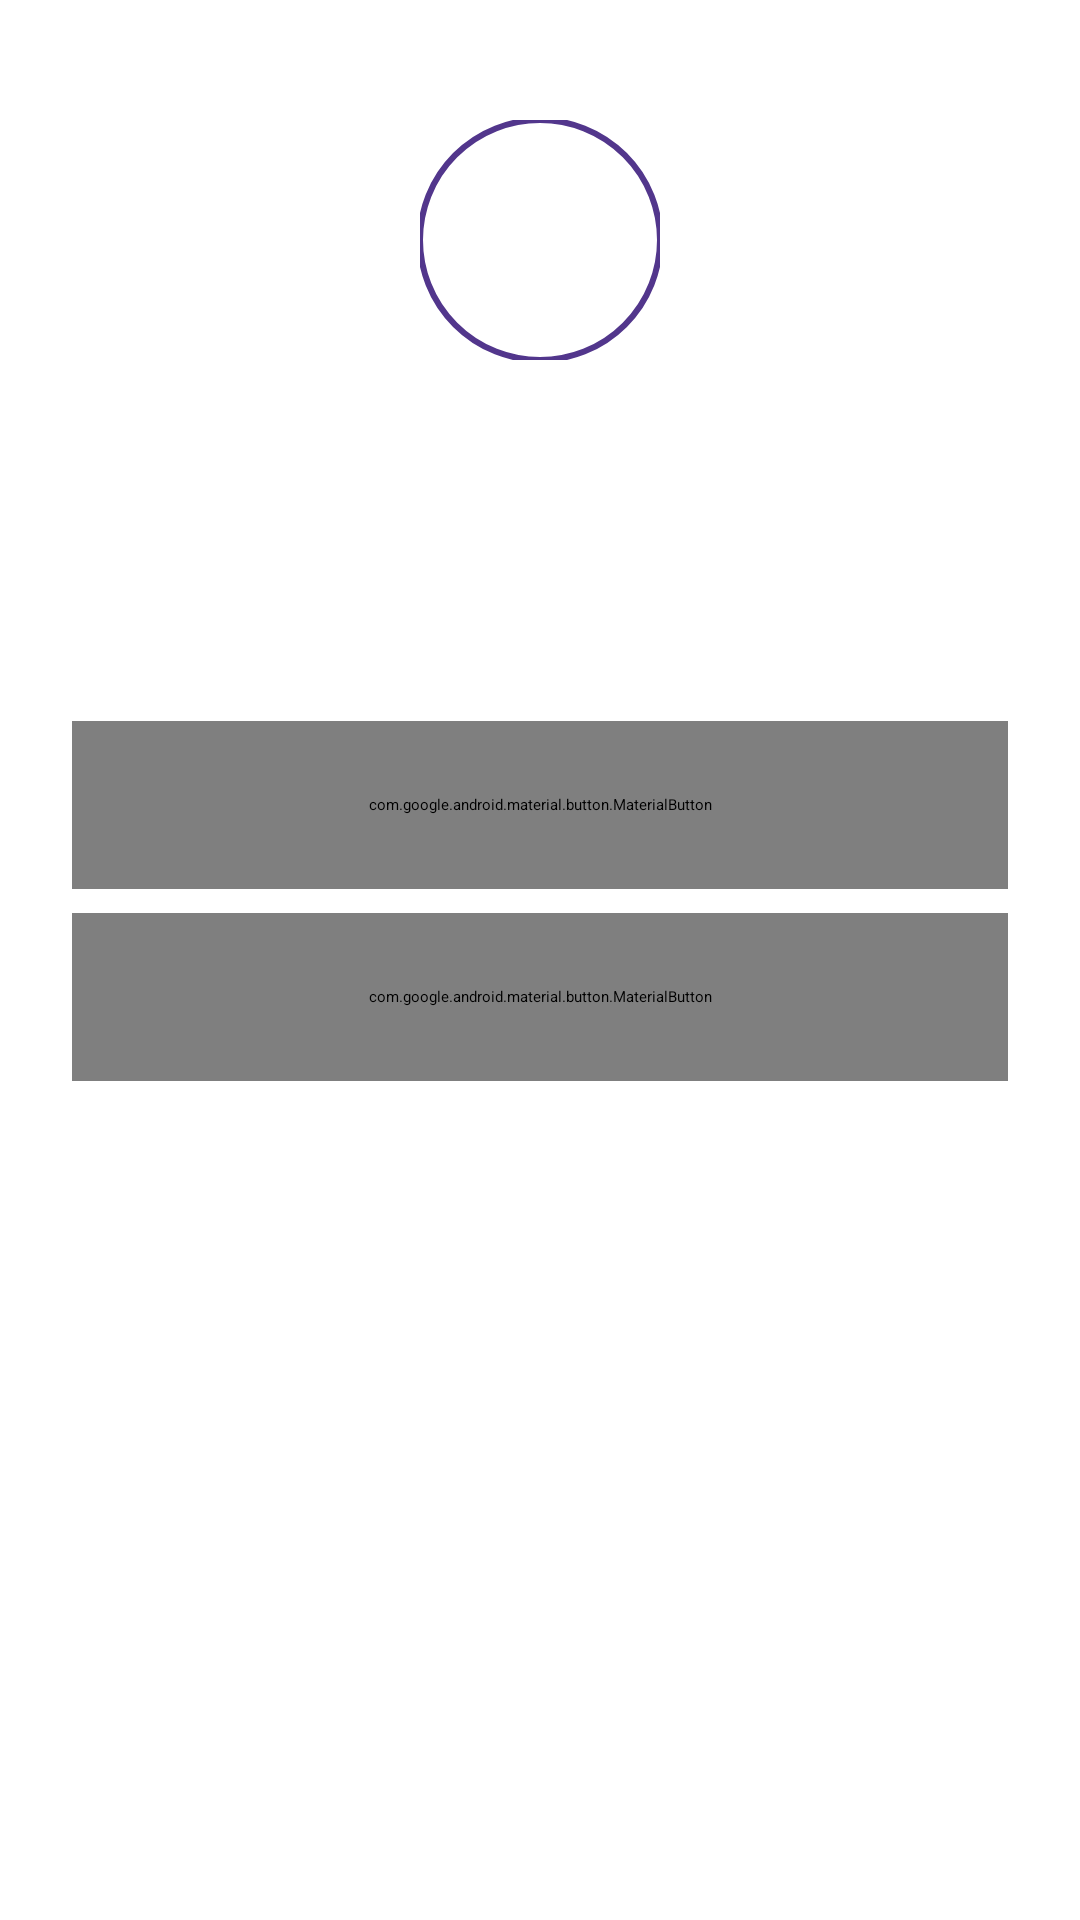

Produce the Android XML layout that renders to this screen, including the resource entries it uses.
<!-- AndroidManifest.xml: application theme Theme.App.Starting -->
<!-- res/layout/dialog_user_details.xml -->
<?xml version="1.0" encoding="utf-8"?>
<LinearLayout
    xmlns:android="http://schemas.android.com/apk/res/android"
    xmlns:app="http://schemas.android.com/apk/res-auto"
    xmlns:tools="http://schemas.android.com/tools"
    android:layout_width="match_parent"
    android:layout_height="match_parent"
    android:orientation="vertical">

    <com.google.android.material.imageview.ShapeableImageView
        android:id="@+id/userDetailsImage"
        android:layout_width="80dp"
        android:layout_height="80dp"
        android:layout_marginTop="40dp"
        android:layout_gravity="center"
        android:scaleType="centerCrop"
        app:shapeAppearanceOverlay="@style/ShapeAppearanceOverlay.App.CornerSize50Percent"
        app:strokeColor="@color/button_purple"
        app:strokeWidth="2dp"
        tools:src="@drawable/default_user"/>

    <TextView
        android:id="@+id/userEmail"
        android:layout_width="wrap_content"
        android:layout_height="wrap_content"
        android:layout_marginHorizontal="24dp"
        android:layout_gravity="center"
        android:layout_marginTop="32dp"
        android:gravity="center"
        android:fontFamily="@font/roboto_medium"
        android:textSize="24dp"
        tools:text="user.name@gmail.com"/>

    <com.google.android.material.button.MaterialButton
        android:id="@+id/changeProfilePhoto"
        style="?attr/materialButtonOutlinedStyle"
        android:layout_width="match_parent"
        android:layout_height="56dp"
        android:layout_marginHorizontal="24dp"
        android:layout_marginTop="56dp"
        android:text="@string/change_photo"
        android:textAllCaps="false"
        android:textColor="@color/button_purple"
        android:fontFamily="@font/roboto_bold"
        android:textSize="17sp"
        app:cornerRadius="40dp"
        app:strokeColor="@color/button_purple"
        app:strokeWidth="2dp"/>

    <com.google.android.material.button.MaterialButton
        android:id="@+id/logoutButton"
        style="@style/Widget.MaterialComponents.Button.Purple"
        android:layout_width="match_parent"
        android:layout_marginHorizontal="24dp"
        android:layout_marginBottom="24dp"
        android:layout_marginTop="8dp"
        android:text="@string/logout_button"/>

</LinearLayout>
<!-- resources referenced by this layout -->
<resources>
  <color name="button_purple">#52368C</color>
  <string name="change_photo">Change profile photo</string>
  <string name="logout_button">Logout</string>
  <style name="ShapeAppearanceOverlay.App.CornerSize50Percent" parent="">
          <item name="cornerSize">50%</item>
      </style>
  <style name="Widget.MaterialComponents.Button.Purple" parent="Widget.MaterialComponents.Button">
          <item name="android:layout_height">@dimen/purple_material_button_height</item>
          <item name="backgroundTint">@color/button_purple</item>
          <item name="fontFamily">@font/roboto_bold</item>
          <item name="android:textSize">17sp</item>
          <item name="android:textColor">@color/white</item>
          <item name="textAllCaps">false</item>
          <item name="cornerRadius">40dp</item>
      </style>
  <style name="Theme.App.Starting" parent="Theme.SplashScreen">
          <item name="windowSplashScreenBackground">@color/background_purple</item>
          <item name="windowSplashScreenAnimatedIcon">@drawable/ic_splash_logo</item>
          <item name="windowSplashScreenAnimationDuration">2000</item>
          <item name="postSplashScreenTheme">@style/Theme.ShowsLesDominik</item>
      </style>
  <dimen name="purple_material_button_height">56dp</dimen>
  <color name="white">#FFFFFFFF</color>
  <color name="background_purple">#3D1D72</color>
  <!-- drawable ic_splash_logo (drawable) -->
  <vector xmlns:android="http://schemas.android.com/apk/res/android"
      android:width="184dp"
      android:height="184dp"
      android:viewportWidth="184"
      android:viewportHeight="184">
  
    <group
        android:pivotX="92"
        android:pivotY="92"
        android:scaleX="0.7"
        android:scaleY="0.7">
  
      <path
          android:pathData="M149.27,119.4L74.55,164.74C60.44,172.17 41.43,166.4 32.09,152.5C28.77,147.65 27,142.18 27,136.74V47.27C27,31.96 40.72,18.05 57.64,16.19C63.66,15.53 69.54,16.59 74.55,19.27L149.27,64.61C163.38,74.31 167.25,95.08 157.91,110.34C155.64,114 152.7,117.08 149.27,119.4Z"
          android:fillColor="#ffffff"
          android:fillType="evenOdd"/>
    </group>
  </vector>
  <style name="Theme.ShowsLesDominik" parent="Theme.MaterialComponents.DayNight.NoActionBar">
          
          <item name="colorPrimary">@color/purple_500</item>
          <item name="colorPrimaryVariant">@color/purple_700</item>
          <item name="colorOnPrimary">@color/white</item>
          
          <item name="colorSecondary">@color/teal_200</item>
          <item name="colorSecondaryVariant">@color/teal_700</item>
          <item name="colorOnSecondary">@color/black</item>
          
          <item name="android:statusBarColor">@color/white</item>
          <item name="android:windowLightStatusBar">true</item>
          
          <item name="android:textColor">@color/black</item>
          <item name="colorControlNormal">@color/black</item>
  
          <item name="bottomSheetDialogTheme">@style/AppBottomSheetDialogTheme</item>
      </style>
  <color name="purple_500">#FF6200EE</color>
  <color name="purple_700">#FF3700B3</color>
  <color name="teal_200">#FF03DAC5</color>
  <color name="teal_700">#FF018786</color>
  <color name="black">#FF000000</color>
  <style name="AppBottomSheetDialogTheme" parent="Theme.Design.Light.BottomSheetDialog">
          <item name="bottomSheetStyle">@style/AppModalStyle</item>
      </style>
  <style name="AppModalStyle" parent="Widget.Design.BottomSheet.Modal">
          <item name="android:background">@drawable/rounded_dialog_light</item>
      </style>
</resources>
